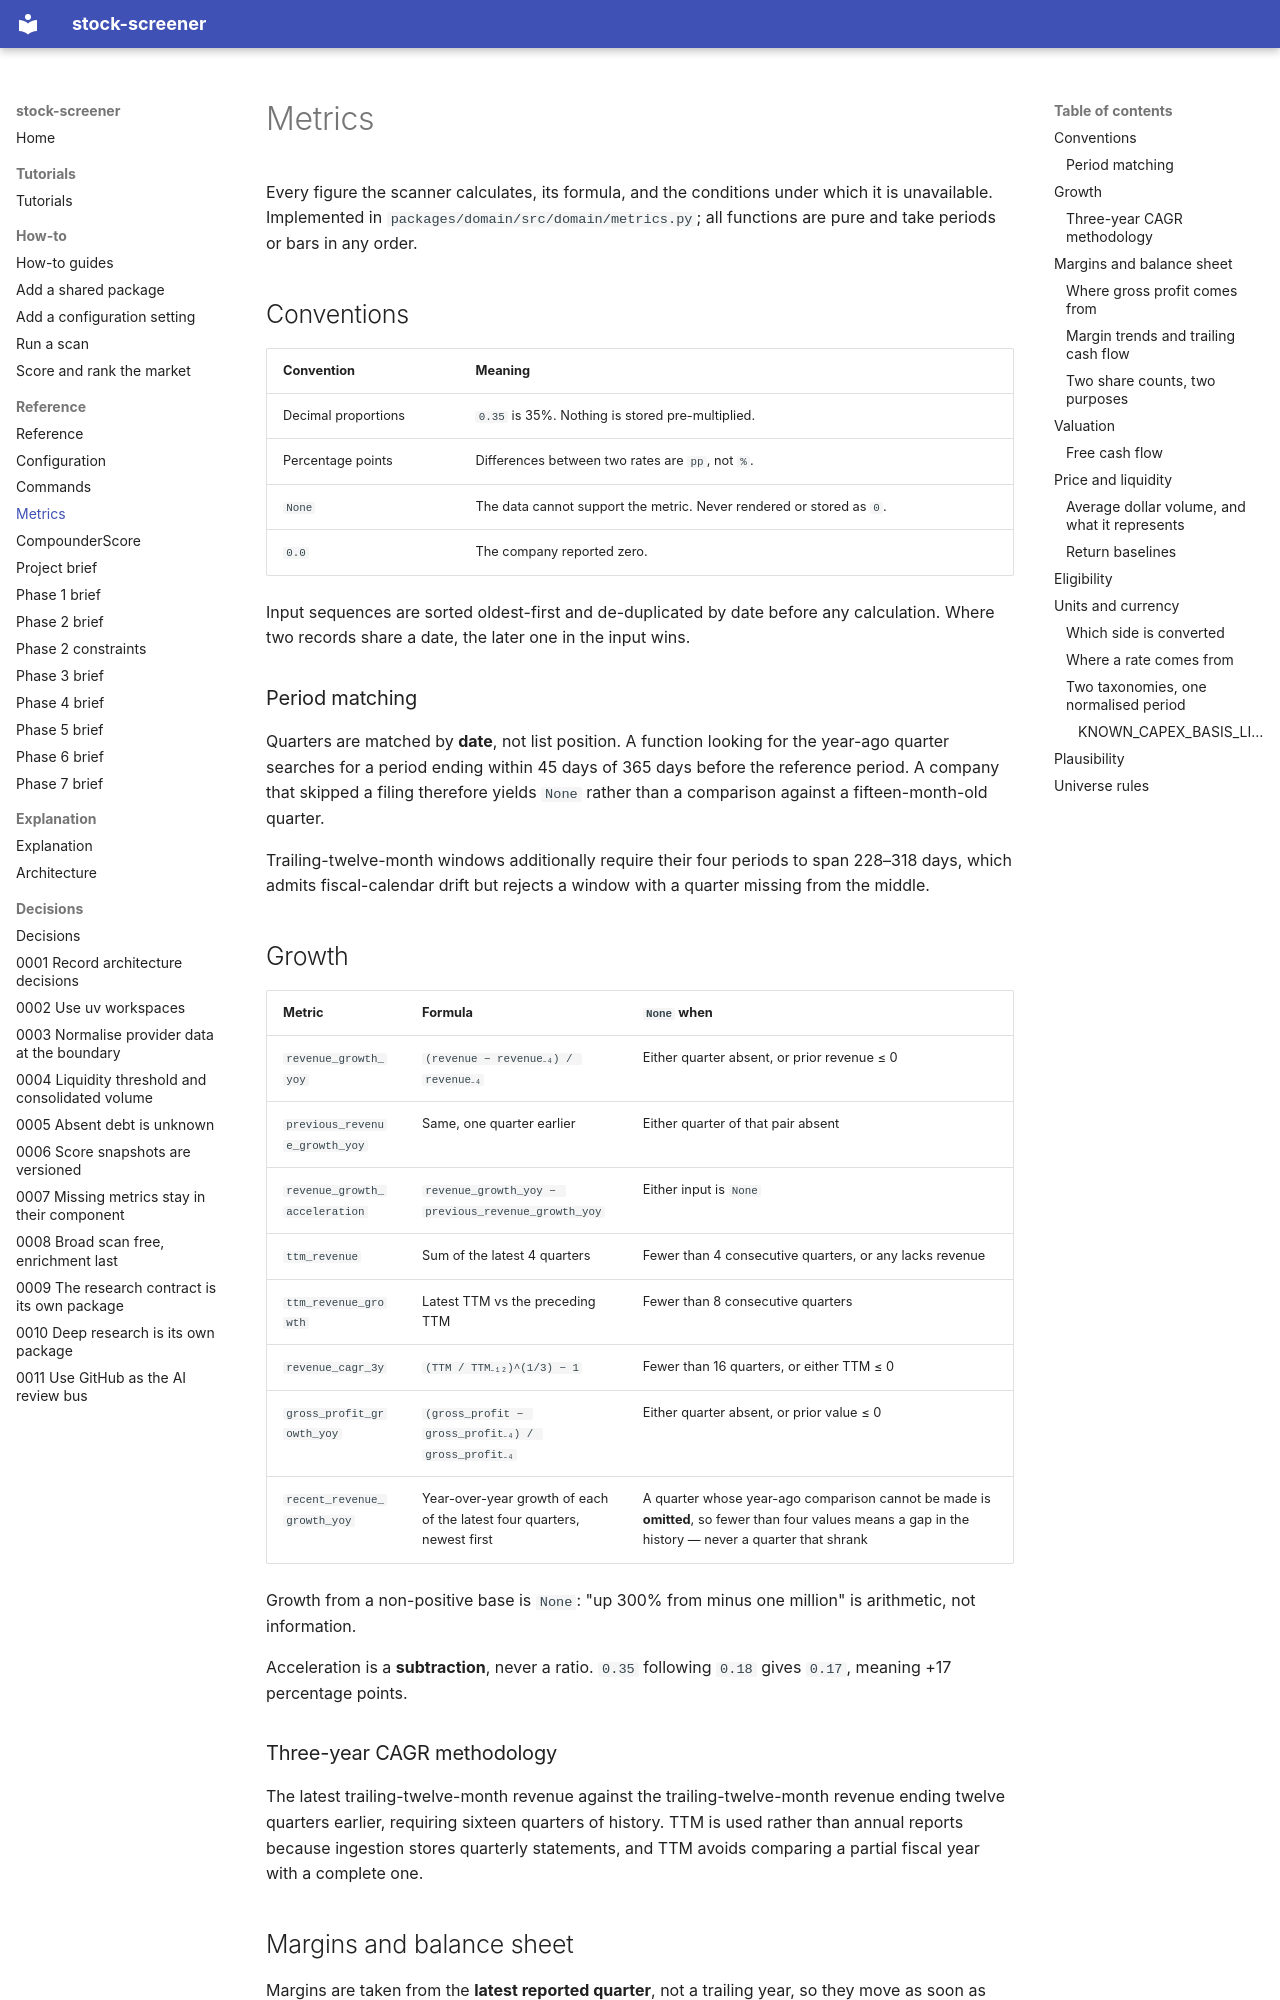

repository: BekScripts/stock-screener · page: reference/metrics/index.html · generator: mkdocs

---
type: reference
title: Metrics
---

# Metrics

Every figure the scanner calculates, its formula, and the conditions under which
it is unavailable. Implemented in `packages/domain/src/domain/metrics.py`; all
functions are pure and take periods or bars in any order.

## Conventions

| Convention | Meaning |
| --- | --- |
| Decimal proportions | `0.35` is 35%. Nothing is stored pre-multiplied. |
| Percentage points | Differences between two rates are `pp`, not `%`. |
| `None` | The data cannot support the metric. Never rendered or stored as `0`. |
| `0.0` | The company reported zero. |

Input sequences are sorted oldest-first and de-duplicated by date before any
calculation. Where two records share a date, the later one in the input wins.

### Period matching

Quarters are matched by **date**, not list position. A function looking for the
year-ago quarter searches for a period ending within 45 days of 365 days before
the reference period. A company that skipped a filing therefore yields `None`
rather than a comparison against a fifteen-month-old quarter.

Trailing-twelve-month windows additionally require their four periods to span
228–318 days, which admits fiscal-calendar drift but rejects a window with a
quarter missing from the middle.

## Growth

| Metric | Formula | `None` when |
| --- | --- | --- |
| `revenue_growth_yoy` | `(revenue − revenue₋₄) / revenue₋₄` | Either quarter absent, or prior revenue ≤ 0 |
| `previous_revenue_growth_yoy` | Same, one quarter earlier | Either quarter of that pair absent |
| `revenue_growth_acceleration` | `revenue_growth_yoy − previous_revenue_growth_yoy` | Either input is `None` |
| `ttm_revenue` | Sum of the latest 4 quarters | Fewer than 4 consecutive quarters, or any lacks revenue |
| `ttm_revenue_growth` | Latest TTM vs the preceding TTM | Fewer than 8 consecutive quarters |
| `revenue_cagr_3y` | `(TTM / TTM₋₁₂)^(1/3) − 1` | Fewer than 16 quarters, or either TTM ≤ 0 |
| `gross_profit_growth_yoy` | `(gross_profit − gross_profit₋₄) / gross_profit₋₄` | Either quarter absent, or prior value ≤ 0 |
| `recent_revenue_growth_yoy` | Year-over-year growth of each of the latest four quarters, newest first | A quarter whose year-ago comparison cannot be made is **omitted**, so fewer than four values means a gap in the history — never a quarter that shrank |

Growth from a non-positive base is `None`: "up 300% from minus one million" is
arithmetic, not information.

Acceleration is a **subtraction**, never a ratio. `0.35` following `0.18` gives
`0.17`, meaning +17 percentage points.

### Three-year CAGR methodology

The latest trailing-twelve-month revenue against the trailing-twelve-month
revenue ending twelve quarters earlier, requiring sixteen quarters of history.
TTM is used rather than annual reports because ingestion stores quarterly
statements, and TTM avoids comparing a partial fiscal year with a complete one.

## Margins and balance sheet

Margins are taken from the **latest reported quarter**, not a trailing year, so
they move as soon as the business does.
